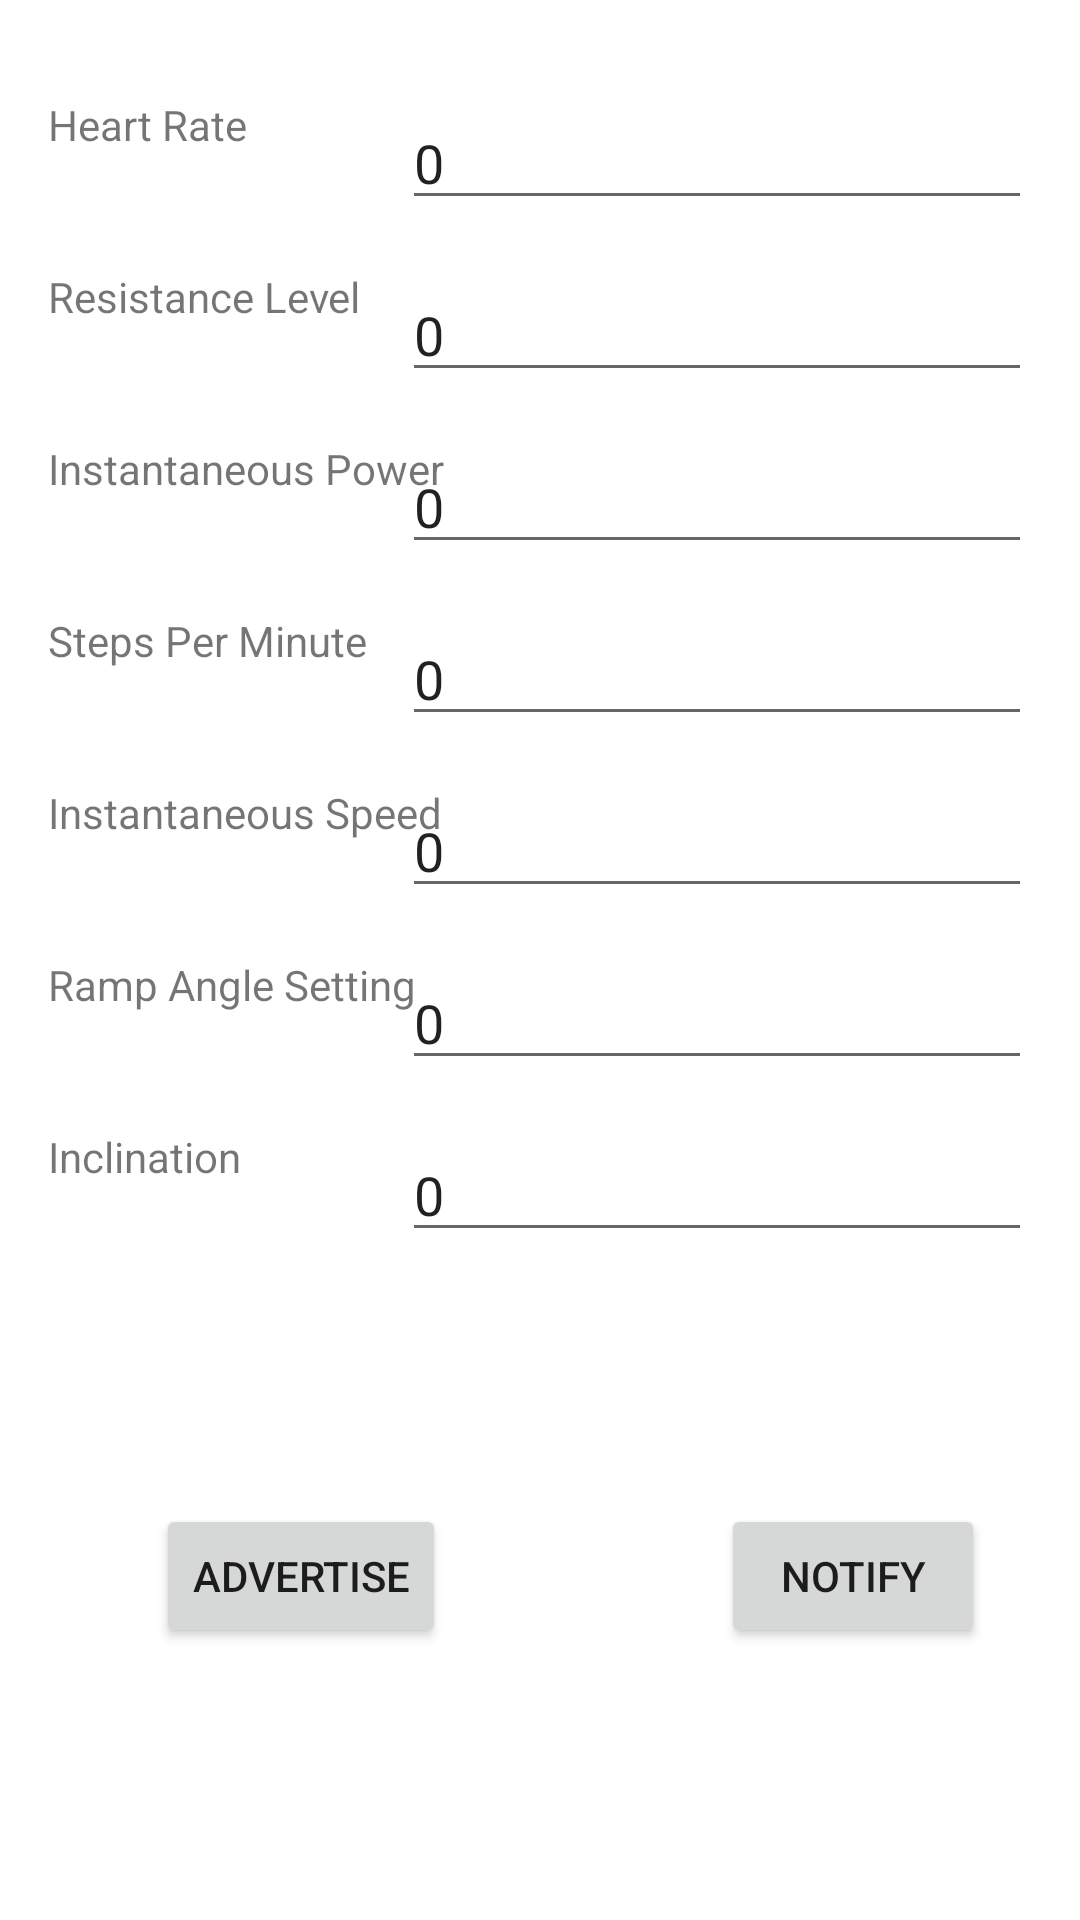

Produce the Android XML layout that renders to this screen, including the resource entries it uses.
<!-- AndroidManifest.xml: application theme Theme.IndoorBikeBLE -->
<!-- res/layout/activity_cross_data2.xml -->
<?xml version="1.0" encoding="utf-8"?>
<androidx.constraintlayout.widget.ConstraintLayout xmlns:android="http://schemas.android.com/apk/res/android"
    xmlns:app="http://schemas.android.com/apk/res-auto"
    xmlns:tools="http://schemas.android.com/tools"
    android:layout_width="match_parent"
    android:layout_height="match_parent"
    tools:context=".BikeStats">

    <EditText
        android:id="@+id/heart_rate1"
        android:layout_width="wrap_content"
        android:layout_height="wrap_content"
        android:layout_marginTop="32dp"
        android:layout_marginEnd="16dp"
        android:ems="10"
        android:inputType="textPersonName"
        android:text="@string/default_value"
        app:layout_constraintEnd_toEndOf="parent"
        app:layout_constraintTop_toTopOf="parent" />

    <EditText
        android:id="@+id/resist_level1"
        android:layout_width="wrap_content"
        android:layout_height="wrap_content"
        android:layout_marginTop="16dp"
        android:layout_marginEnd="16dp"
        android:ems="10"
        android:inputType="textPersonName"
        android:text="@string/default_value"
        app:layout_constraintEnd_toEndOf="parent"
        app:layout_constraintTop_toBottomOf="@+id/heart_rate1" />

    <EditText
        android:id="@+id/instant_power1"
        android:layout_width="wrap_content"
        android:layout_height="wrap_content"
        android:layout_marginTop="16dp"
        android:layout_marginEnd="16dp"
        android:ems="10"
        android:inputType="textPersonName"
        android:text="@string/default_value"
        app:layout_constraintEnd_toEndOf="parent"
        app:layout_constraintTop_toBottomOf="@+id/resist_level1" />

    <EditText
        android:id="@+id/steps1"
        android:layout_width="wrap_content"
        android:layout_height="wrap_content"
        android:layout_marginTop="16dp"
        android:layout_marginEnd="16dp"
        android:ems="10"
        android:inputType="textPersonName"
        android:text="@string/default_value"
        app:layout_constraintEnd_toEndOf="parent"
        app:layout_constraintTop_toBottomOf="@+id/instant_power1" />

    <EditText
        android:id="@+id/instant_speed1"
        android:layout_width="wrap_content"
        android:layout_height="wrap_content"
        android:layout_marginTop="16dp"
        android:layout_marginEnd="16dp"
        android:ems="10"
        android:inputType="textPersonName"
        android:text="@string/default_value"
        app:layout_constraintEnd_toEndOf="parent"
        app:layout_constraintTop_toBottomOf="@+id/steps1" />

    <Button
        android:id="@+id/ad_button"
        android:layout_width="wrap_content"
        android:layout_height="wrap_content"
        android:layout_marginStart="52dp"
        android:text="Advertise"
        app:layout_constraintStart_toStartOf="parent"
        app:layout_constraintTop_toTopOf="@+id/notify_button" />

    <Button
        android:id="@+id/notify_button"
        android:layout_width="wrap_content"
        android:layout_height="wrap_content"
        android:layout_marginTop="84dp"
        android:text="@string/notify"
        app:layout_constraintEnd_toEndOf="parent"
        app:layout_constraintHorizontal_bias="0.742"
        app:layout_constraintStart_toEndOf="@+id/ad_button"
        app:layout_constraintTop_toBottomOf="@+id/incline1" />

    <TextView
        android:id="@+id/textView6"
        android:layout_width="wrap_content"
        android:layout_height="wrap_content"
        android:layout_marginStart="16dp"
        android:text="@string/heart_rate"
        app:layout_constraintStart_toStartOf="parent"
        app:layout_constraintTop_toTopOf="@+id/heart_rate1" />

    <TextView
        android:id="@+id/textView7"
        android:layout_width="wrap_content"
        android:layout_height="wrap_content"
        android:layout_marginStart="16dp"
        android:text="@string/resistance"
        app:layout_constraintStart_toStartOf="parent"
        app:layout_constraintTop_toTopOf="@+id/resist_level1" />

    <TextView
        android:id="@+id/textView8"
        android:layout_width="wrap_content"
        android:layout_height="wrap_content"
        android:layout_marginStart="16dp"
        android:text="@string/instant_power"
        app:layout_constraintStart_toStartOf="parent"
        app:layout_constraintTop_toTopOf="@+id/instant_power1" />

    <TextView
        android:id="@+id/textView9"
        android:layout_width="wrap_content"
        android:layout_height="wrap_content"
        android:layout_marginStart="16dp"
        android:text="@string/steps"
        app:layout_constraintStart_toStartOf="parent"
        app:layout_constraintTop_toTopOf="@+id/steps1" />

    <TextView
        android:id="@+id/textView10"
        android:layout_width="wrap_content"
        android:layout_height="wrap_content"
        android:layout_marginStart="16dp"
        android:text="@string/instant_speed"
        app:layout_constraintStart_toStartOf="parent"
        app:layout_constraintTop_toTopOf="@+id/instant_speed1" />

    <TextView
        android:id="@+id/textView15"
        android:layout_width="wrap_content"
        android:layout_height="wrap_content"
        android:layout_marginStart="16dp"
        android:text="@string/ramp_angle"
        app:layout_constraintStart_toStartOf="parent"
        app:layout_constraintTop_toTopOf="@+id/ramp_angle1" />

    <EditText
        android:id="@+id/ramp_angle1"
        android:layout_width="wrap_content"
        android:layout_height="wrap_content"
        android:layout_marginTop="16dp"
        android:layout_marginEnd="16dp"
        android:ems="10"
        android:inputType="textPersonName"
        android:text="@string/default_value"
        app:layout_constraintEnd_toEndOf="parent"
        app:layout_constraintTop_toBottomOf="@+id/instant_speed1" />

    <TextView
        android:id="@+id/textView16"
        android:layout_width="wrap_content"
        android:layout_height="wrap_content"
        android:layout_marginStart="16dp"
        android:text="@string/incline"
        app:layout_constraintStart_toStartOf="parent"
        app:layout_constraintTop_toTopOf="@+id/incline1" />

    <EditText
        android:id="@+id/incline1"
        android:layout_width="wrap_content"
        android:layout_height="wrap_content"
        android:layout_marginTop="16dp"
        android:layout_marginEnd="16dp"
        android:ems="10"
        android:inputType="textPersonName"
        android:text="@string/default_value"
        app:layout_constraintEnd_toEndOf="parent"
        app:layout_constraintTop_toBottomOf="@+id/ramp_angle1" />
</androidx.constraintlayout.widget.ConstraintLayout>
<!-- resources referenced by this layout -->
<resources>
  <string name="default_value">0</string>
  <string name="heart_rate">Heart Rate</string>
  <string name="incline">Inclination</string>
  <string name="instant_power">Instantaneous Power</string>
  <string name="instant_speed">Instantaneous Speed</string>
  <string name="notify">Notify</string>
  <string name="ramp_angle">Ramp Angle Setting</string>
  <string name="resistance">Resistance Level</string>
  <string name="steps">Steps Per Minute</string>
  <style name="Theme.IndoorBikeBLE" parent="Theme.MaterialComponents.DayNight.DarkActionBar">
          
          <item name="colorPrimary">@color/purple_500</item>
          <item name="colorPrimaryVariant">@color/purple_700</item>
          <item name="colorOnPrimary">@color/white</item>
          
          <item name="colorSecondary">@color/teal_200</item>
          <item name="colorSecondaryVariant">@color/teal_700</item>
          <item name="colorOnSecondary">@color/black</item>
          
          <item name="android:statusBarColor" tools:targetApi="l">?attr/colorPrimaryVariant</item>
          
      </style>
  <!-- not gathered from this repository: default colours our renderer supplied (Android Studio template values) -->
  <color name="purple_500">#FF6200EE</color>
  <color name="purple_700">#FF3700B3</color>
  <color name="teal_200">#FF03DAC5</color>
  <color name="teal_700">#FF018786</color>
  <color name="black">#FF000000</color>
  <color name="white">#FFFFFFFF</color>
</resources>
